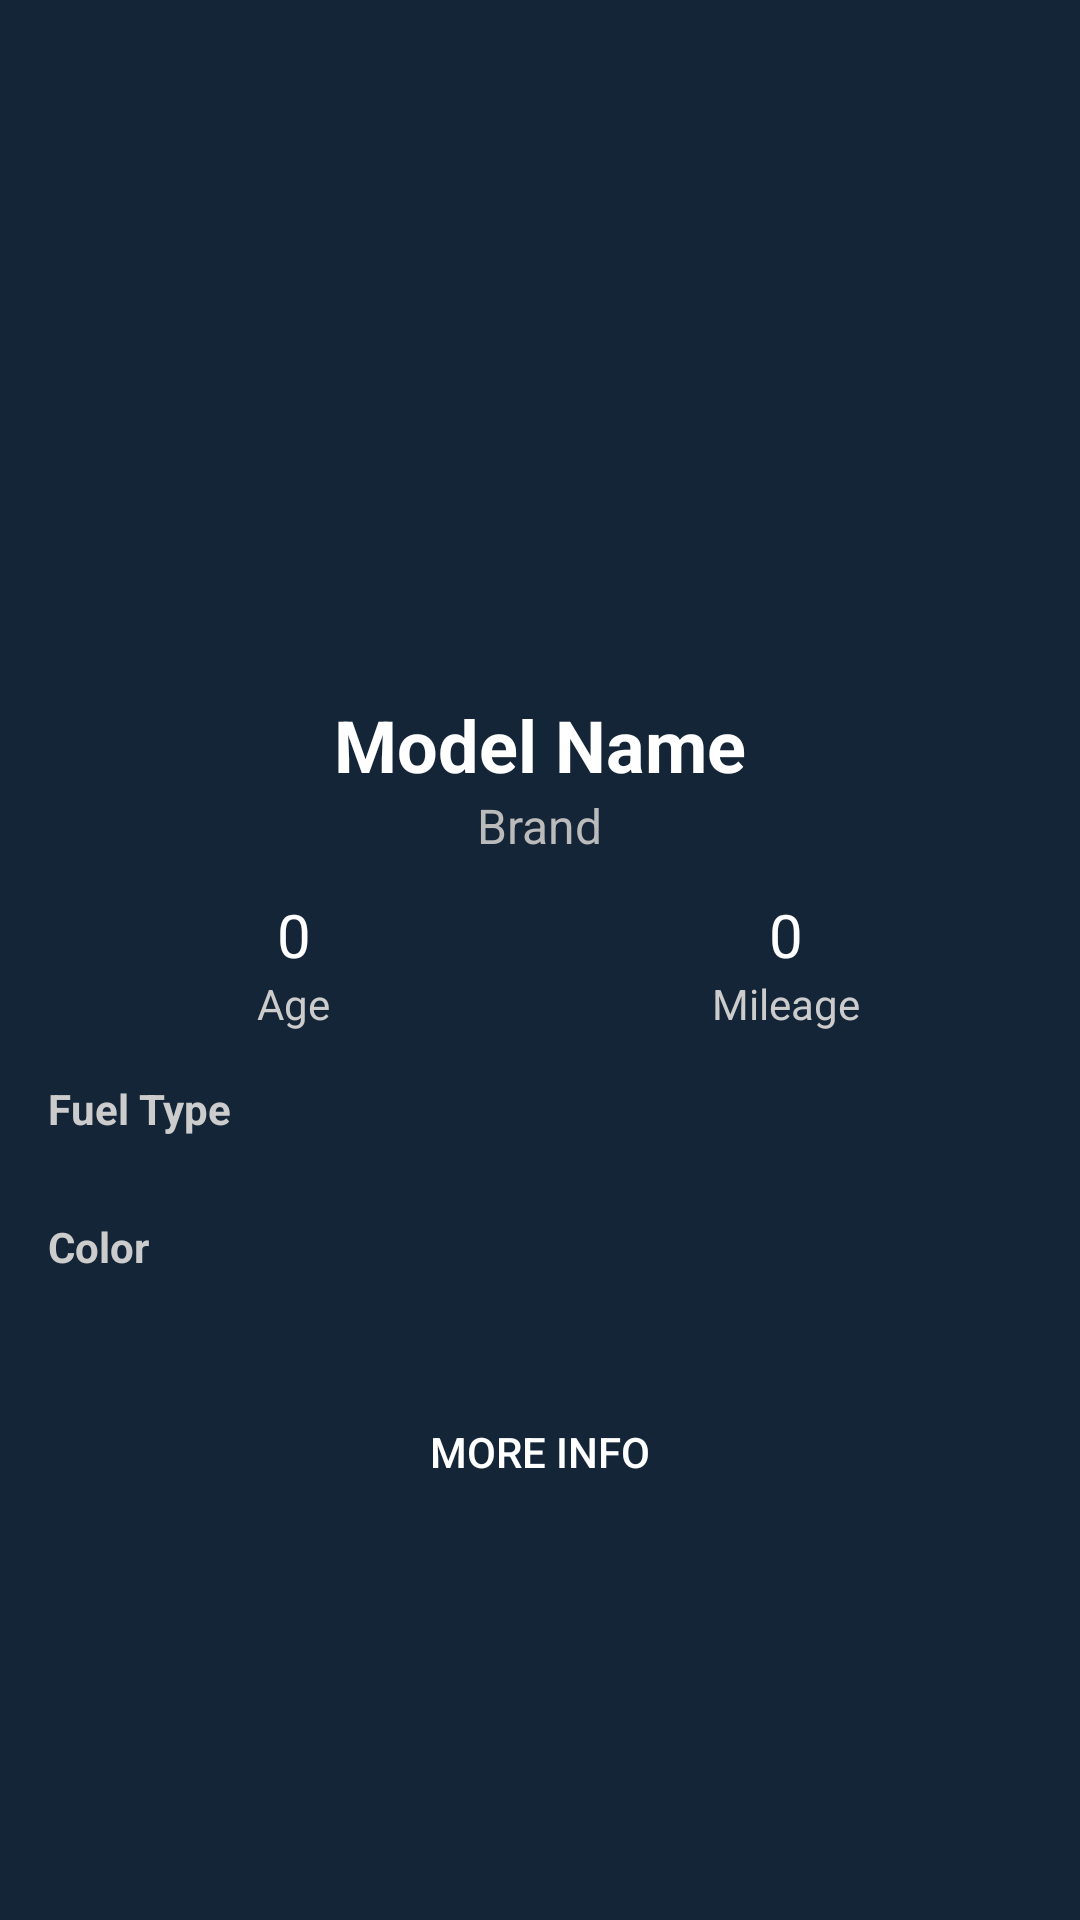

Reconstruct the res/layout file that produces this screen, plus the resources it refers to.
<!-- AndroidManifest.xml: application theme Theme.AutoShowroomApp -->
<!-- res/layout/activity_car_detail.xml -->
<LinearLayout xmlns:android="http://schemas.android.com/apk/res/android"
    android:layout_width="match_parent"
    android:layout_height="match_parent"
    android:orientation="vertical"
    android:background="#142537"
    android:padding="16dp">

    
    <ImageView
        android:id="@+id/imageCarDetail"
        android:layout_width="200dp"
        android:layout_height="200dp"
        android:layout_gravity="center"
        android:scaleType="centerCrop"
        android:layout_marginBottom="16dp" />

    
    <TextView
        android:id="@+id/textModelDetail"
        android:layout_width="wrap_content"
        android:layout_height="wrap_content"
        android:text="Model Name"
        android:textSize="24sp"
        android:textStyle="bold"
        android:textColor="#FFFFFF"
        android:layout_gravity="center"/>

    
    <TextView
        android:id="@+id/textBrandDetail"
        android:layout_width="wrap_content"
        android:layout_height="wrap_content"
        android:text="Brand"
        android:textColor="#BBBBBB"
        android:textSize="16sp"
        android:layout_gravity="center"
        android:layout_marginBottom="12dp" />

    
    <LinearLayout
        android:layout_width="match_parent"
        android:layout_height="wrap_content"
        android:orientation="horizontal"
        android:gravity="center"
        android:layout_marginBottom="16dp">

        <LinearLayout
            android:layout_width="0dp"
            android:layout_weight="1"
            android:layout_height="wrap_content"
            android:orientation="vertical"
            android:gravity="center">
            <TextView android:id="@+id/textAgeDetail"
                android:text="0"
                android:textSize="20sp"
                android:textColor="#FFFFFF"
                android:layout_width="wrap_content"
                android:layout_height="wrap_content"/>
            <TextView android:text="Age"
                android:textColor="#CCCCCC"
                android:layout_width="wrap_content"
                android:layout_height="wrap_content"/>
        </LinearLayout>

        <LinearLayout
            android:layout_width="0dp"
            android:layout_weight="1"
            android:layout_height="wrap_content"
            android:orientation="vertical"
            android:gravity="center">
            <TextView android:id="@+id/textMileageDetail"
                android:text="0"
                android:textSize="20sp"
                android:textColor="#FFFFFF"
                android:layout_width="wrap_content"
                android:layout_height="wrap_content"/>
            <TextView android:text="Mileage"
                android:textColor="#CCCCCC"
                android:layout_width="wrap_content"
                android:layout_height="wrap_content"/>
        </LinearLayout>
    </LinearLayout>

    
    <TextView android:text="Fuel Type"
        android:textColor="#CCCCCC"
        android:textStyle="bold"
        android:layout_width="wrap_content"
        android:layout_height="wrap_content"/>
    <TextView android:id="@+id/textFuelTypeDetail"
        android:textColor="#FFFFFF"
        android:layout_marginBottom="8dp"
        android:layout_width="wrap_content"
        android:layout_height="wrap_content"/>

    
    <TextView android:text="Color"
        android:textColor="#CCCCCC"
        android:textStyle="bold"
        android:layout_width="wrap_content"
        android:layout_height="wrap_content"/>
    <TextView android:id="@+id/textColorDetail"
        android:textColor="#FFFFFF"
        android:layout_marginBottom="16dp"
        android:layout_width="wrap_content"
        android:layout_height="wrap_content"/>

    
    <Button
        android:id="@+id/buttonMoreDetails"
        android:layout_width="match_parent"
        android:layout_height="wrap_content"
        android:text="More Info"
        android:layout_gravity="center"
        android:backgroundTint="#ff0d4679"
        android:textColor="#FFFFFF"
        android:background="@drawable/rounded_button"/>
</LinearLayout>
<!-- resources referenced by this layout -->
<resources>
  <style name="Theme.AutoShowroomApp" parent="Base.Theme.AutoShowroomApp" />
  <style name="Base.Theme.AutoShowroomApp" parent="Theme.AppCompat.Light.NoActionBar">
          
          
      </style>
</resources>
